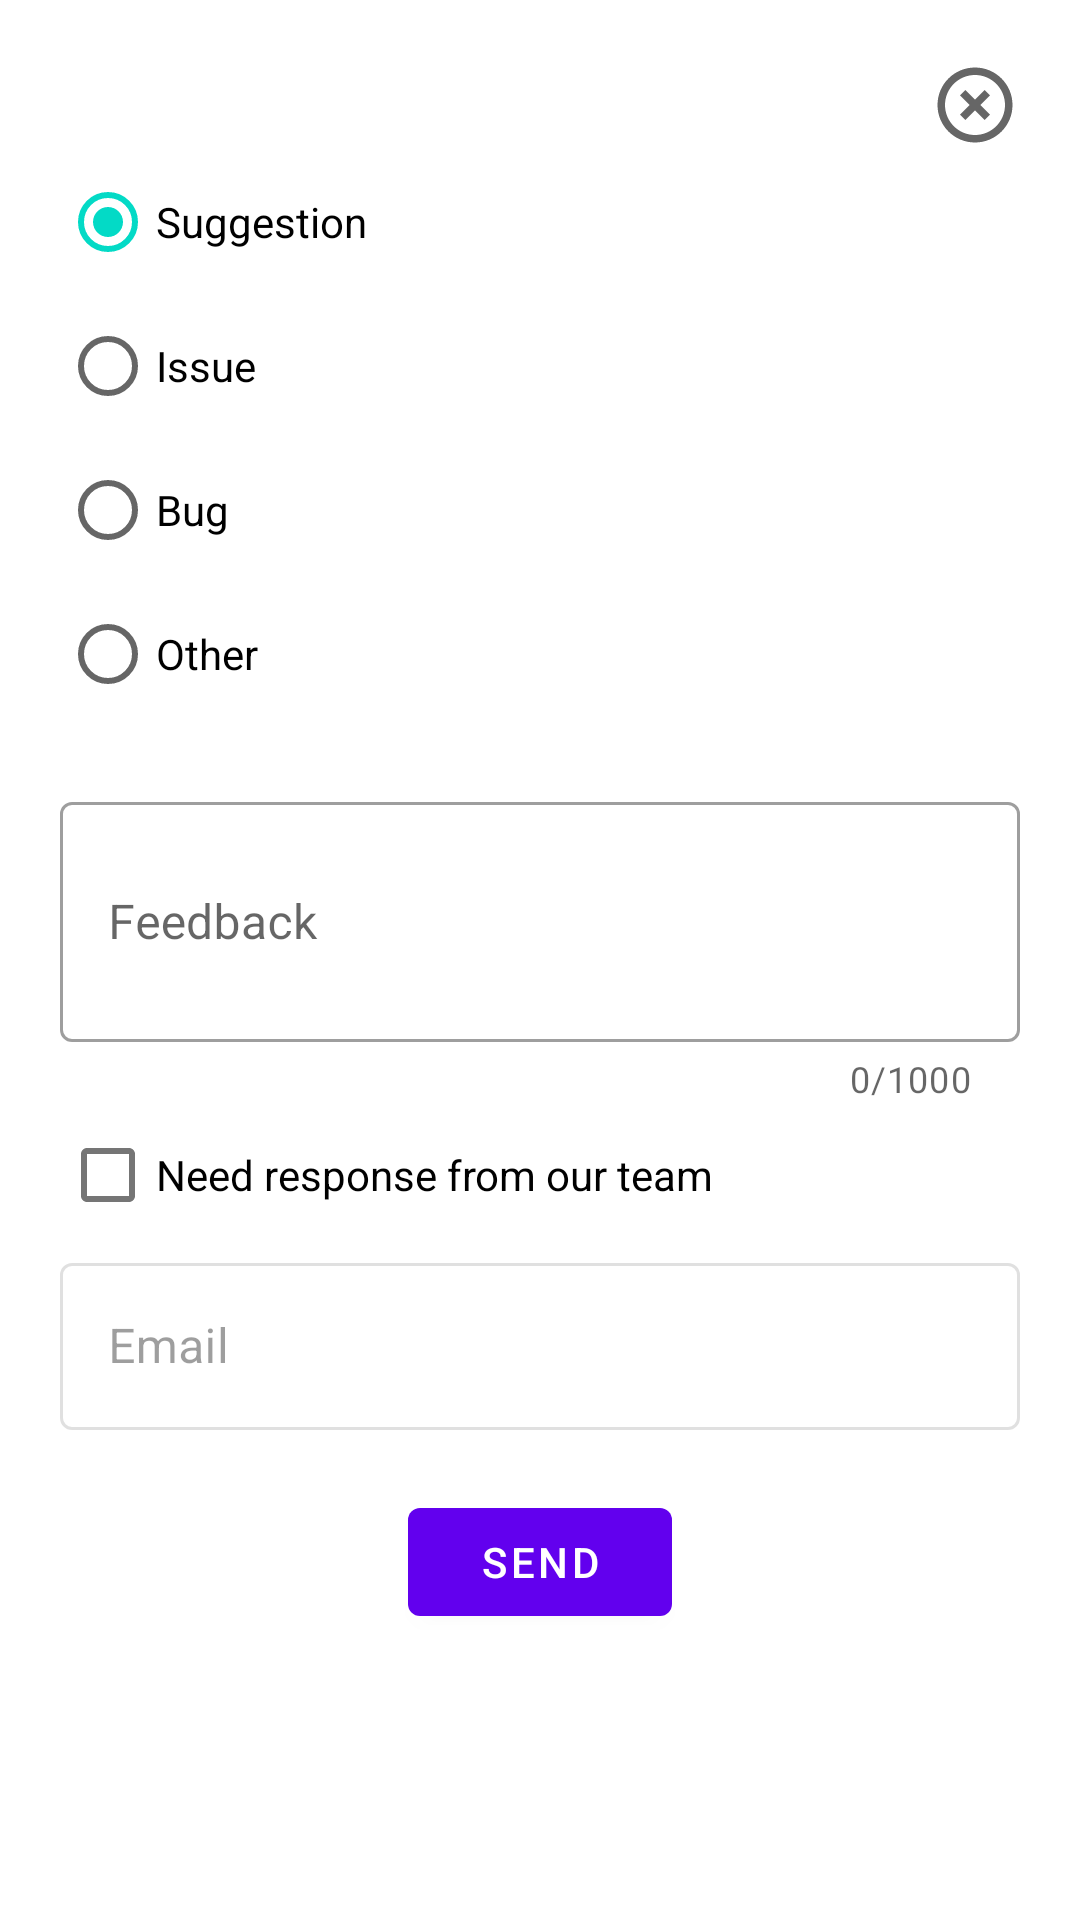

Here is an Android app screen rendered from its layout file. Give the layout XML and the strings, colors and styles it references.
<!-- AndroidManifest.xml: fallback theme Theme.MaterialComponents.DayNight.NoActionBar -->
<!-- res/layout/activity_feedback.xml -->
<?xml version="1.0" encoding="utf-8"?>
<ScrollView
    xmlns:android="http://schemas.android.com/apk/res/android"
    xmlns:app="http://schemas.android.com/apk/res-auto"
    xmlns:tools="http://schemas.android.com/tools"
    android:layout_width="match_parent"
    android:layout_height="match_parent"
    tools:context=".activity.FeedbackActivity">
<LinearLayout
    android:layout_margin="20dp"
    android:orientation="vertical"
    android:layout_width="match_parent"
    android:layout_height="wrap_content">

    <ImageButton
        android:id="@+id/close"
        android:layout_gravity="end"
        android:background="#00000000"
        android:src="@drawable/icon_close"
        android:layout_width="30dp"
        android:layout_height="30dp">
    </ImageButton>

    <RadioGroup
        android:id="@+id/feedback_type_group"
        android:layout_marginBottom="20dp"
        android:checkedButton="@id/suggestion"
        android:layout_width="match_parent"
        android:layout_height="wrap_content">
        <RadioButton
            android:id="@+id/suggestion"
            android:text="Suggestion"
            android:layout_width="wrap_content"
            android:layout_height="wrap_content">
        </RadioButton>
        <RadioButton
            android:id="@+id/issue"
            android:text="Issue"
            android:layout_width="wrap_content"
            android:layout_height="wrap_content">
        </RadioButton>
        <RadioButton
            android:id="@+id/bug"
            android:text="Bug"
            android:layout_width="wrap_content"
            android:layout_height="wrap_content">
        </RadioButton>
        <RadioButton
            android:id="@+id/other"
            android:text="Other"
            android:layout_width="wrap_content"
            android:layout_height="wrap_content">
        </RadioButton>
    </RadioGroup>


    <com.google.android.material.textfield.TextInputLayout
        app:counterEnabled="true"
        android:hint="Feedback"
        app:counterMaxLength="1000"
        style="@style/Widget.MaterialComponents.TextInputLayout.OutlinedBox"
        android:layout_width="match_parent"
        android:layout_height="wrap_content">
        <com.google.android.material.textfield.TextInputEditText
            android:layout_width="match_parent"
            android:id="@+id/Feedback"
            android:inputType="text"
            android:singleLine="false"
            android:maxLines="5"
            android:layout_height="80dp">
        </com.google.android.material.textfield.TextInputEditText>
    </com.google.android.material.textfield.TextInputLayout>

    <com.google.android.material.checkbox.MaterialCheckBox
        android:id="@+id/response_checkbox"
        android:text="Need response from our team"
        android:layout_width="wrap_content"
        android:layout_height="wrap_content">
    </com.google.android.material.checkbox.MaterialCheckBox>


    <com.google.android.material.textfield.TextInputLayout
        android:hint="Email"
        android:id="@+id/email_input_layout"
        android:enabled="false"
        style="@style/Widget.MaterialComponents.TextInputLayout.OutlinedBox"
        android:layout_width="match_parent"
        android:layout_height="wrap_content">
        <com.google.android.material.textfield.TextInputEditText
            android:layout_width="match_parent"
            android:id="@+id/email"
            android:inputType="textEmailAddress"
            android:layout_height="wrap_content">
        </com.google.android.material.textfield.TextInputEditText>
    </com.google.android.material.textfield.TextInputLayout>

    <com.google.android.material.button.MaterialButton
        android:id="@+id/send_feedback"
        android:layout_marginTop="20dp"
        android:text="Send"
        android:layout_gravity="center_horizontal"
        android:layout_width="wrap_content"
        android:layout_height="wrap_content">
    </com.google.android.material.button.MaterialButton>

</LinearLayout>

</ScrollView>
<!-- resources referenced by this layout -->
<resources>
  <!-- drawable icon_close (drawable) -->
  <vector xmlns:android="http://schemas.android.com/apk/res/android"
      android:height="30dp"
      android:width="30dp"
      android:viewportWidth="24"
      android:viewportHeight="24">
      <path
          android:fillColor="?android:attr/textColorSecondary"
          android:pathData="M12,20C7.59,20 4,16.41 4,12C4,7.59 7.59,4 12,4C16.41,4 20,7.59 20,12C20,16.41 16.41,20 12,20M12,2C6.47,2 2,6.47 2,12C2,17.53 6.47,22 12,22C17.53,22 22,17.53 22,12C22,6.47 17.53,2 12,2M14.59,8L12,10.59L9.41,8L8,9.41L10.59,12L8,14.59L9.41,16L12,13.41L14.59,16L16,14.59L13.41,12L16,9.41L14.59,8Z" />
  </vector>
</resources>
